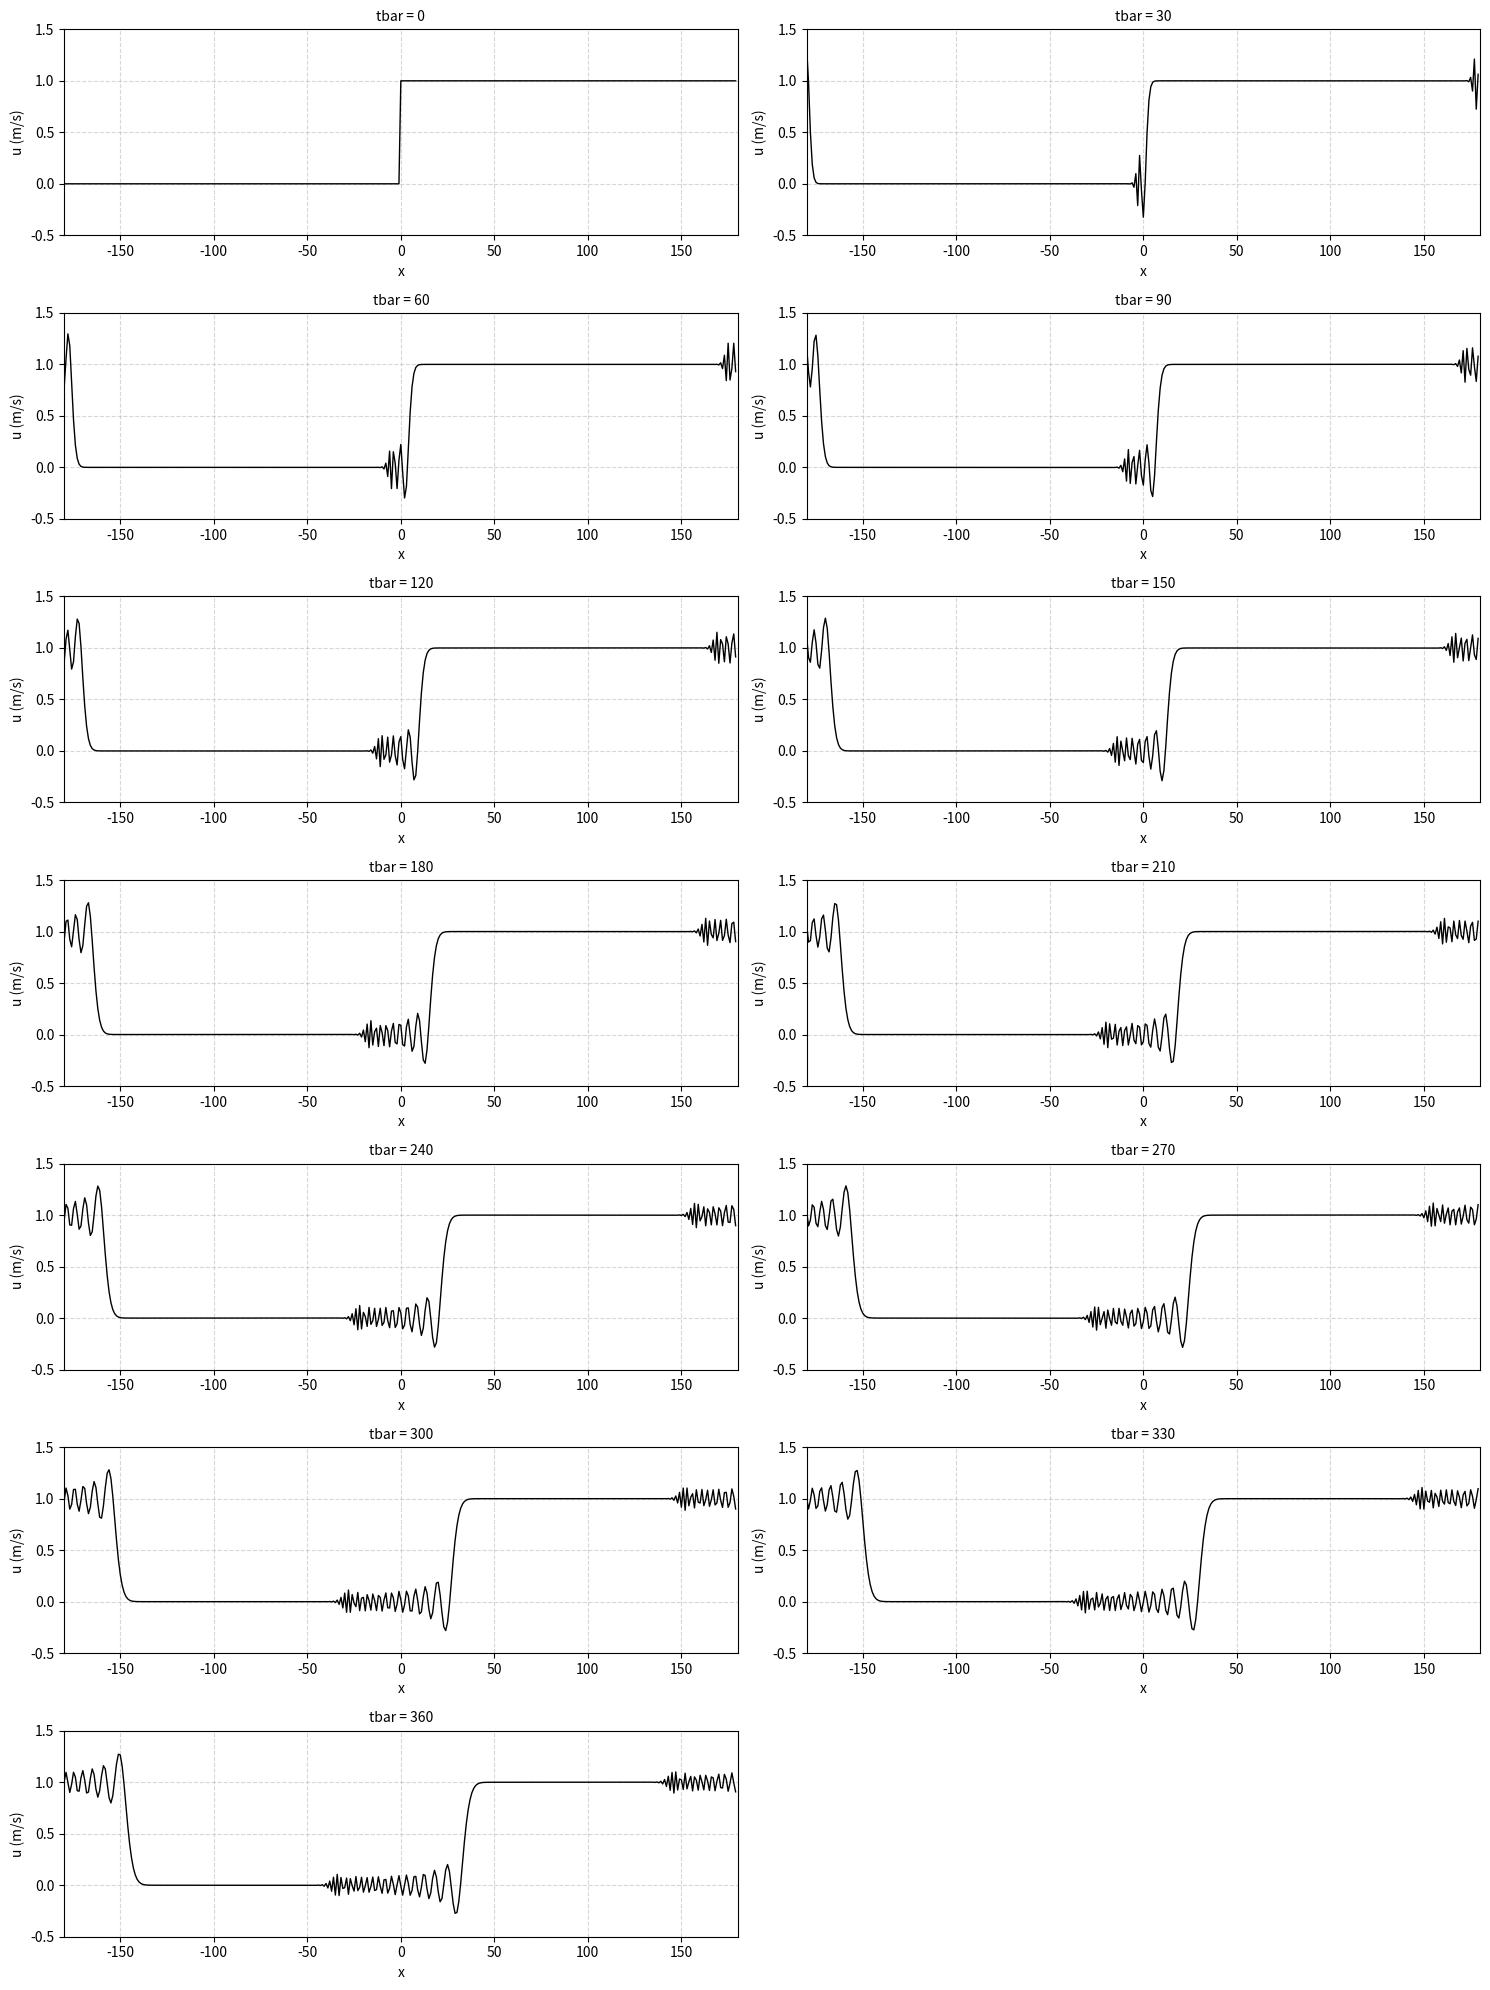

Write the Python code that produced this figure.
# -*- coding: utf-8 -*-
"""
Created on Mon Apr  7 15:34:33 2025

@author: Chen Yong
"""

import numpy as np
import matplotlib.pyplot as plt

# 参数设置
c = 20.0    # 平流速度 (m/s)
dx = 400    # 空间步长 (m)
dt = 2      # 时间步长 (s)
nx = 360    # 空间网格数
tbar = 360  # 总时间步数
CFL = c*dt/dx  # CFL数=0.1

# 空间网格 (闭合圈，等分为360份)
x = np.linspace(-180, 180, nx, endpoint=False)*400  # 转换为实际距离(m)

# 初始条件
u0 = np.where(x < 0, 0.0, 1.0)  # 严格的阶跃函数初始条件

# 初始化存储数组
u_history = np.zeros((tbar+1, nx))
u_history[0] = u0.copy()

# 蛙跳格式初始化 (需要两个时间层)
u_prev = u0.copy()
u_current = u0.copy()

# 用前向欧拉完成第一步
for m in range(nx):
    m_prev = (m - 1) % nx
    m_next = (m + 1) % nx
    u_current[m] = u0[m] - c*dt/(2*dx)*(u0[m_next] - u0[m_prev])
u_history[1] = u_current.copy()

# 蛙跳法迭代
for n in range(1, tbar):
    u_next = np.zeros(nx)
    for m in range(nx):
        m_prev = (m - 1) % nx
        m_next = (m + 1) % nx
        # 蛙跳格式：u^{n+1} = u^{n-1} - CFL*(u^{n}_{m+1} - u^{n}_{m-1})
        u_next[m] = u_prev[m] - CFL*(u_current[m_next] - u_current[m_prev])
    
    u_prev = u_current.copy()
    u_current = u_next.copy()
    u_history[n+1] = u_current.copy()

# 创建14个子图布局
plt.figure(figsize=(15, 20))
selected_t = list(range(0, 361, 30))  # 0到360每隔30取一个时间步

for idx, t in enumerate(selected_t):
    plt.subplot(7, 2, idx+1)
    plt.plot(x / 400, u_history[t], 'k-', lw=1)  # 转换单位为km
    # plt.xlim(-72, 72)  # 对应180*400m=72km
    plt.xlim(-180, 180)
    plt.ylim(-0.5, 1.5)  # 固定y轴范围显示振荡
    plt.grid(True, linestyle='--', alpha=0.5)
    plt.title(f'tbar = {t}', fontsize=10)
    plt.xlabel('x')
    plt.ylabel('u (m/s)')

plt.tight_layout()
plt.savefig('numerical_solutions.png', dpi=300)
plt.show()